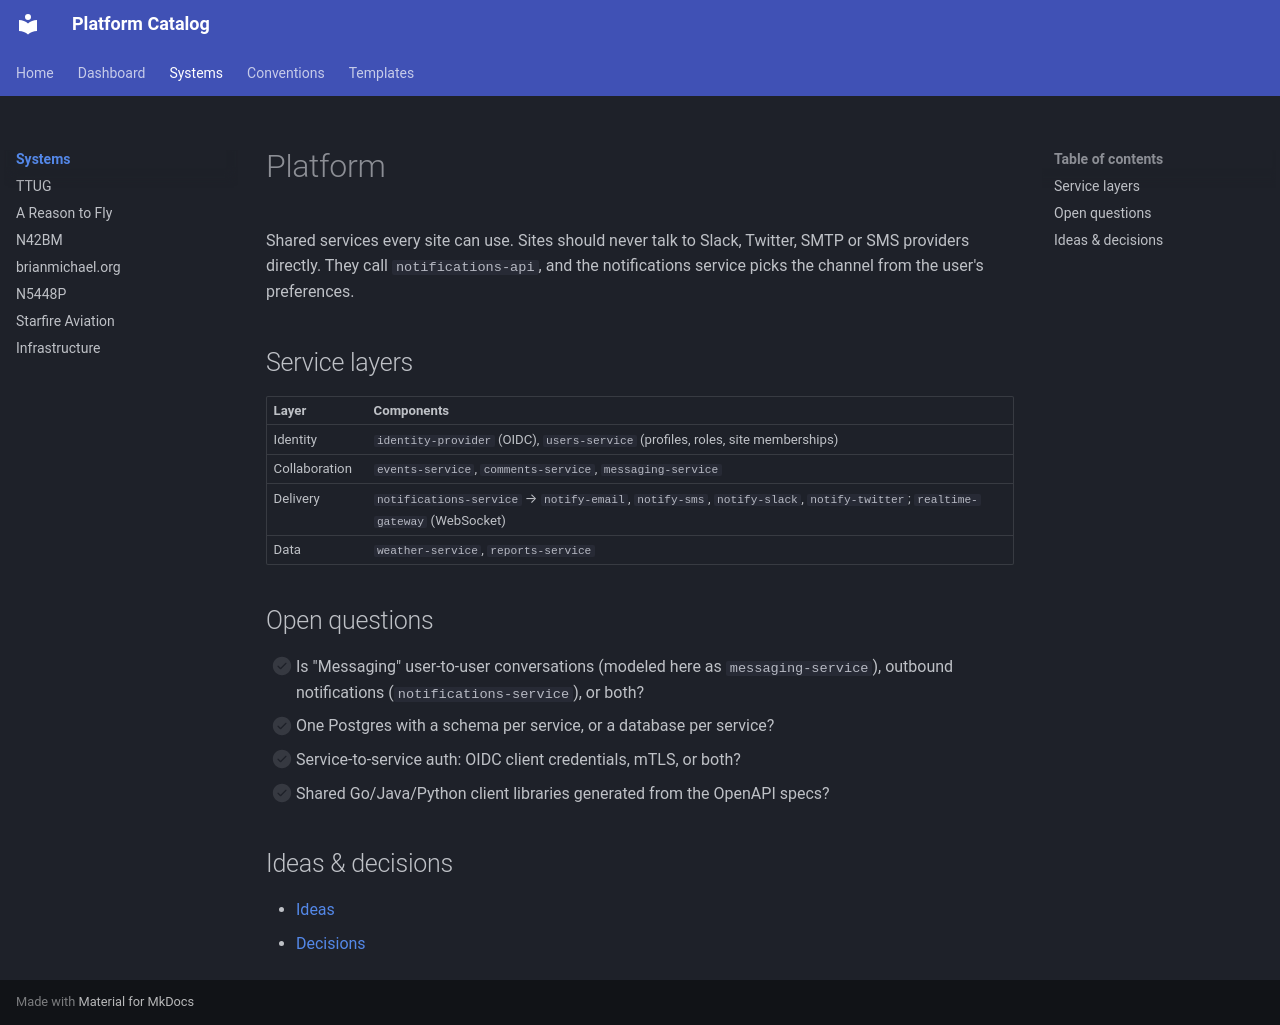

repository: briansmichael/platform-catalog · page: systems/platform/index.html · generator: mkdocs

# Platform

Shared services every site can use. Sites should never talk to Slack, Twitter, SMTP or SMS
providers directly. They call `notifications-api`, and the notifications service picks the
channel from the user's preferences.

## Service layers

| Layer | Components |
|---|---|
| Identity | `identity-provider` (OIDC), `users-service` (profiles, roles, site memberships) |
| Collaboration | `events-service`, `comments-service`, `messaging-service` |
| Delivery | `notifications-service` → `notify-email`, `notify-sms`, `notify-slack`, `notify-twitter`; `realtime-gateway` (WebSocket) |
| Data | `weather-service`, `reports-service` |

## Open questions

- [ ] Is "Messaging" user-to-user conversations (modeled here as `messaging-service`), outbound notifications (`notifications-service`), or both?
- [ ] One Postgres with a schema per service, or a database per service?
- [ ] Service-to-service auth: OIDC client credentials, mTLS, or both?
- [ ] Shared Go/Java/Python client libraries generated from the OpenAPI specs?

## Ideas & decisions

- [Ideas](ideas/README.md)
- [Decisions](decisions/README.md)
